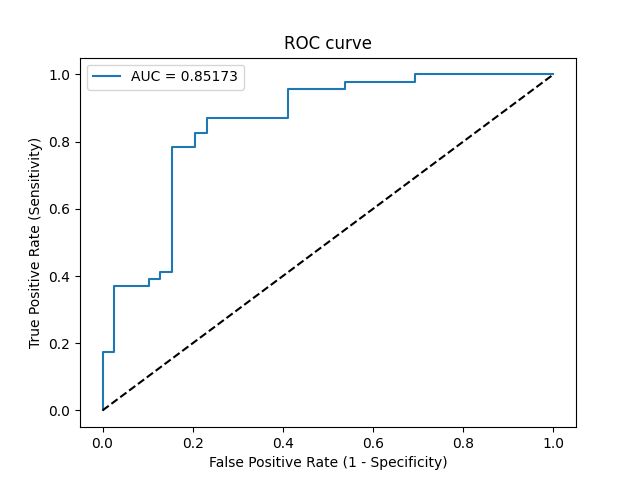

Values plotted in this chart, from the file beside it:
Threshold, Sensitivity, Specificity, NPV, PPV
inf, 0.0, 1.0, 0.4588, 0
0.9875, 0.02174, 1.0, 0.4643, 1.0
0.9651, 0.1739, 1.0, 0.5065, 1.0
0.9531, 0.1739, 0.9744, 0.5, 0.8889
0.8891, 0.3696, 0.9744, 0.5672, 0.9444
0.8507, 0.3696, 0.8974, 0.5469, 0.8095
0.8476, 0.3913, 0.8974, 0.5556, 0.8182
0.8273, 0.3913, 0.8718, 0.5484, 0.7826
0.8189, 0.413, 0.8718, 0.5574, 0.7917
0.8062, 0.413, 0.8462, 0.55, 0.76
0.6805, 0.7826, 0.8462, 0.7674, 0.8571
0.6288, 0.7826, 0.7949, 0.7561, 0.8182
0.5755, 0.8261, 0.7949, 0.7949, 0.8261
0.5586, 0.8261, 0.7692, 0.7895, 0.8085
0.505, 0.8696, 0.7692, 0.8333, 0.8163
0.4379, 0.8696, 0.5897, 0.7931, 0.7143
0.3774, 0.9565, 0.5897, 0.92, 0.7333
0.3402, 0.9565, 0.4615, 0.9, 0.6769
0.3206, 0.9783, 0.4615, 0.9474, 0.6818
0.2796, 0.9783, 0.3077, 0.9231, 0.625
0.2338, 1.0, 0.3077, 1.0, 0.6301
0.04984, 1.0, 0.0, 0, 0.5412
